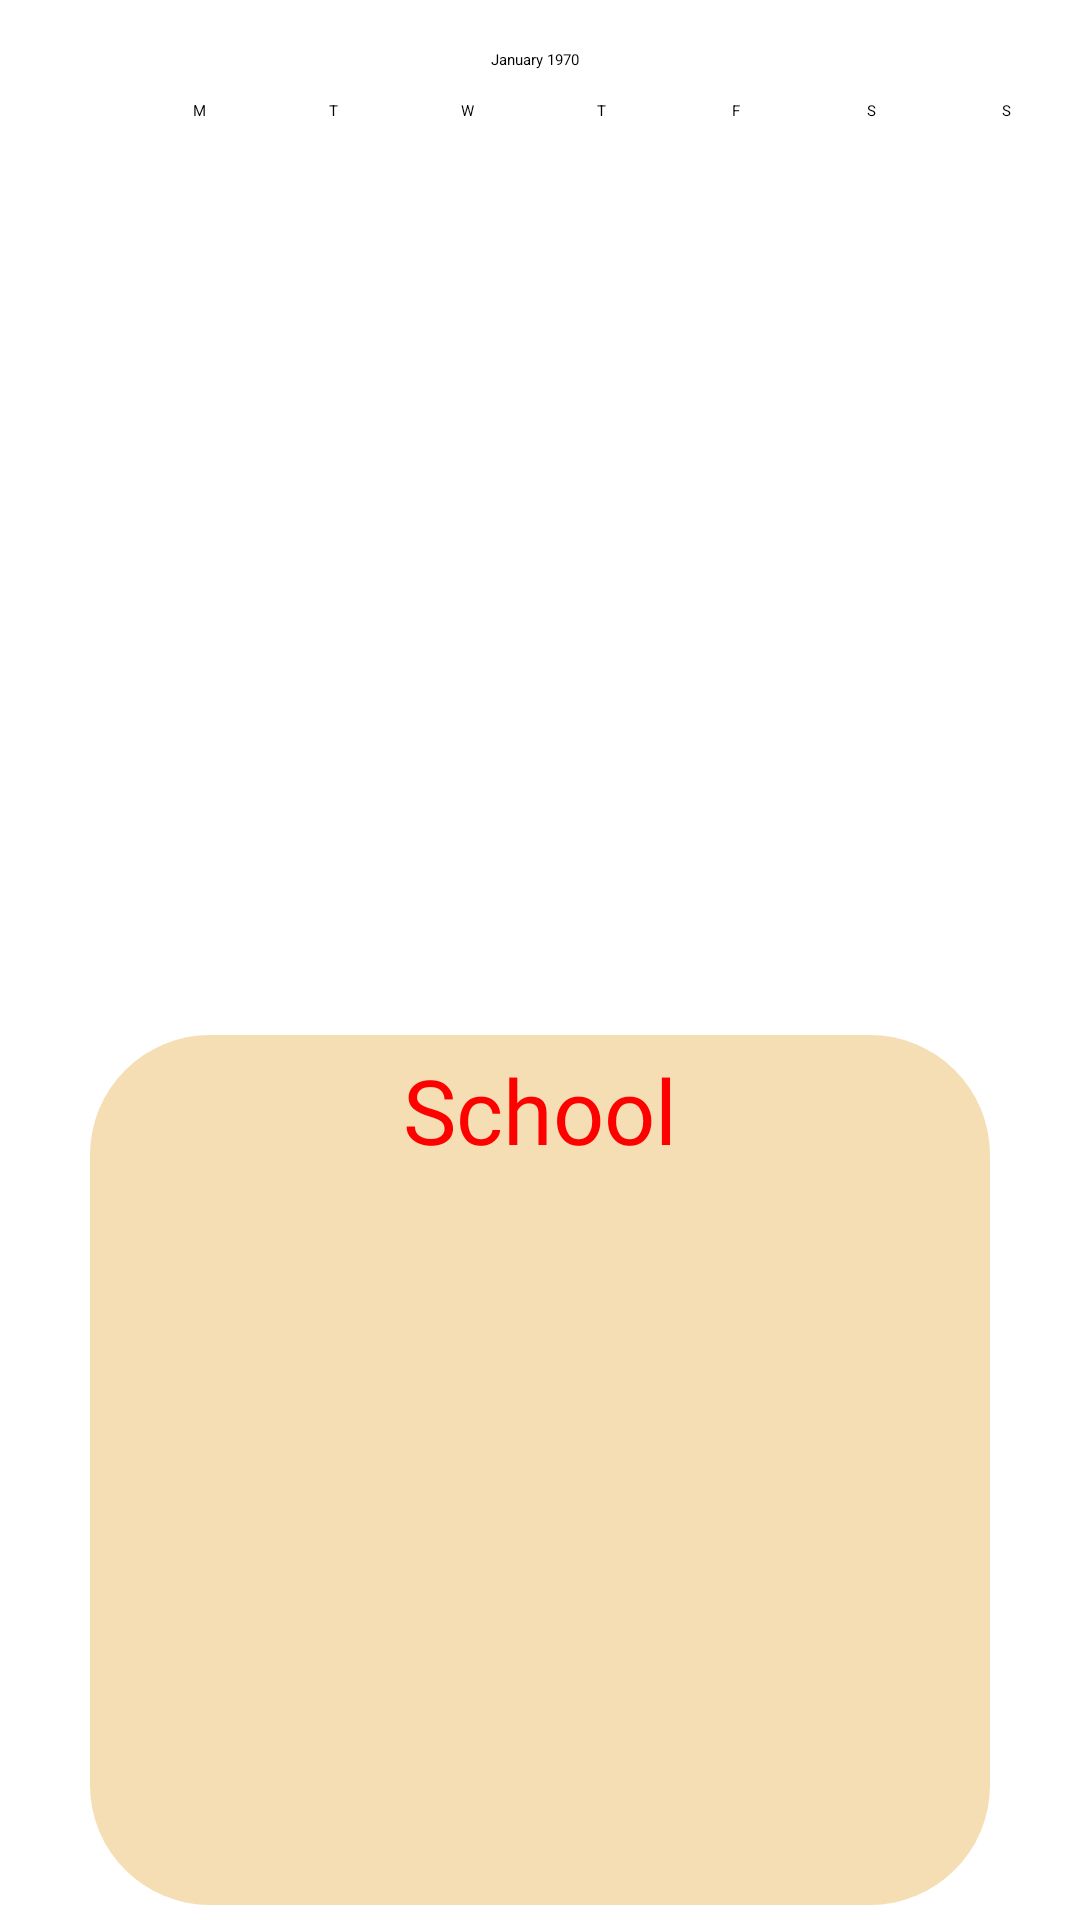

This screen was rendered from an Android layout file. Write that file and the resources it references.
<!-- AndroidManifest.xml: application theme Theme.MyApplication -->
<!-- res/layout/lich_hoc.xml -->
<?xml version="1.0" encoding="utf-8"?>
<RelativeLayout xmlns:android="http://schemas.android.com/apk/res/android"
    xmlns:tools="http://schemas.android.com/tools"
    android:layout_width="match_parent"
    android:layout_height="match_parent">

    <RelativeLayout
        android:layout_width="match_parent"
        android:layout_height="402dp"
        android:layout_alignParentStart="true"
        android:layout_alignParentTop="true"
        android:layout_marginStart="-3dp"
        android:layout_marginTop="-1dp">

        <CalendarView
            android:layout_width="match_parent"
            android:layout_height="395dp"
            android:layout_alignParentTop="true"
            android:layout_alignParentBottom="true"
            android:layout_marginTop="7dp"
            android:layout_marginBottom="0dp"
            android:firstDayOfWeek="2">

        </CalendarView>

    </RelativeLayout>

    <FrameLayout
        android:layout_width="381dp"
        android:layout_height="290dp"
        android:layout_alignParentBottom="true"
        android:layout_marginLeft="30dp"
        android:layout_marginRight="30dp"
        android:layout_marginBottom="5dp"
        android:background="@drawable/background_lich">

        <TextView
            android:layout_width="match_parent"
            android:layout_height="50dp"
            android:fontFamily="@font/adamina"
            android:gravity="center"
            android:text="School"

            android:textColor="#ff0000"
            android:textSize="30dp" />

        <ListView
            android:layout_width="match_parent"
            android:layout_height="169dp"
            android:layout_marginTop="50dp" />
    </FrameLayout>

</RelativeLayout>
<!-- resources referenced by this layout -->
<resources>
  <!-- drawable background_lich (drawable) -->
  <?xml version="1.0" encoding="utf-8"?>
  <shape xmlns:android="http://schemas.android.com/apk/res/android"
      android:shape="rectangle">
      <corners
          android:radius="40dp">
  
      </corners>
      <solid
          android:color="#f5deb3">
  
      </solid>
  
  </shape>
  <style name="Theme.MyApplication" parent="Theme.MaterialComponents.DayNight.DarkActionBar">
          
          <item name="colorPrimary">@color/purple_200</item>
          <item name="colorPrimaryVariant">@color/purple_700</item>
          <item name="colorOnPrimary">@color/black</item>
          
          <item name="colorSecondary">@color/teal_200</item>
          <item name="colorSecondaryVariant">@color/teal_200</item>
          <item name="colorOnSecondary">@color/black</item>
          
          <item name="android:statusBarColor" tools:targetApi="l">?attr/colorPrimaryVariant</item>
          
          <item name="android:windowActionBar">false</item>
          <item name="android:windowNoTitle">true</item>
  
      </style>
  <color name="purple_200">#FFBB86FC</color>
  <color name="purple_700">#FF3700B3</color>
  <color name="black">#FF000000</color>
  <color name="teal_200">#FF03DAC5</color>
</resources>
